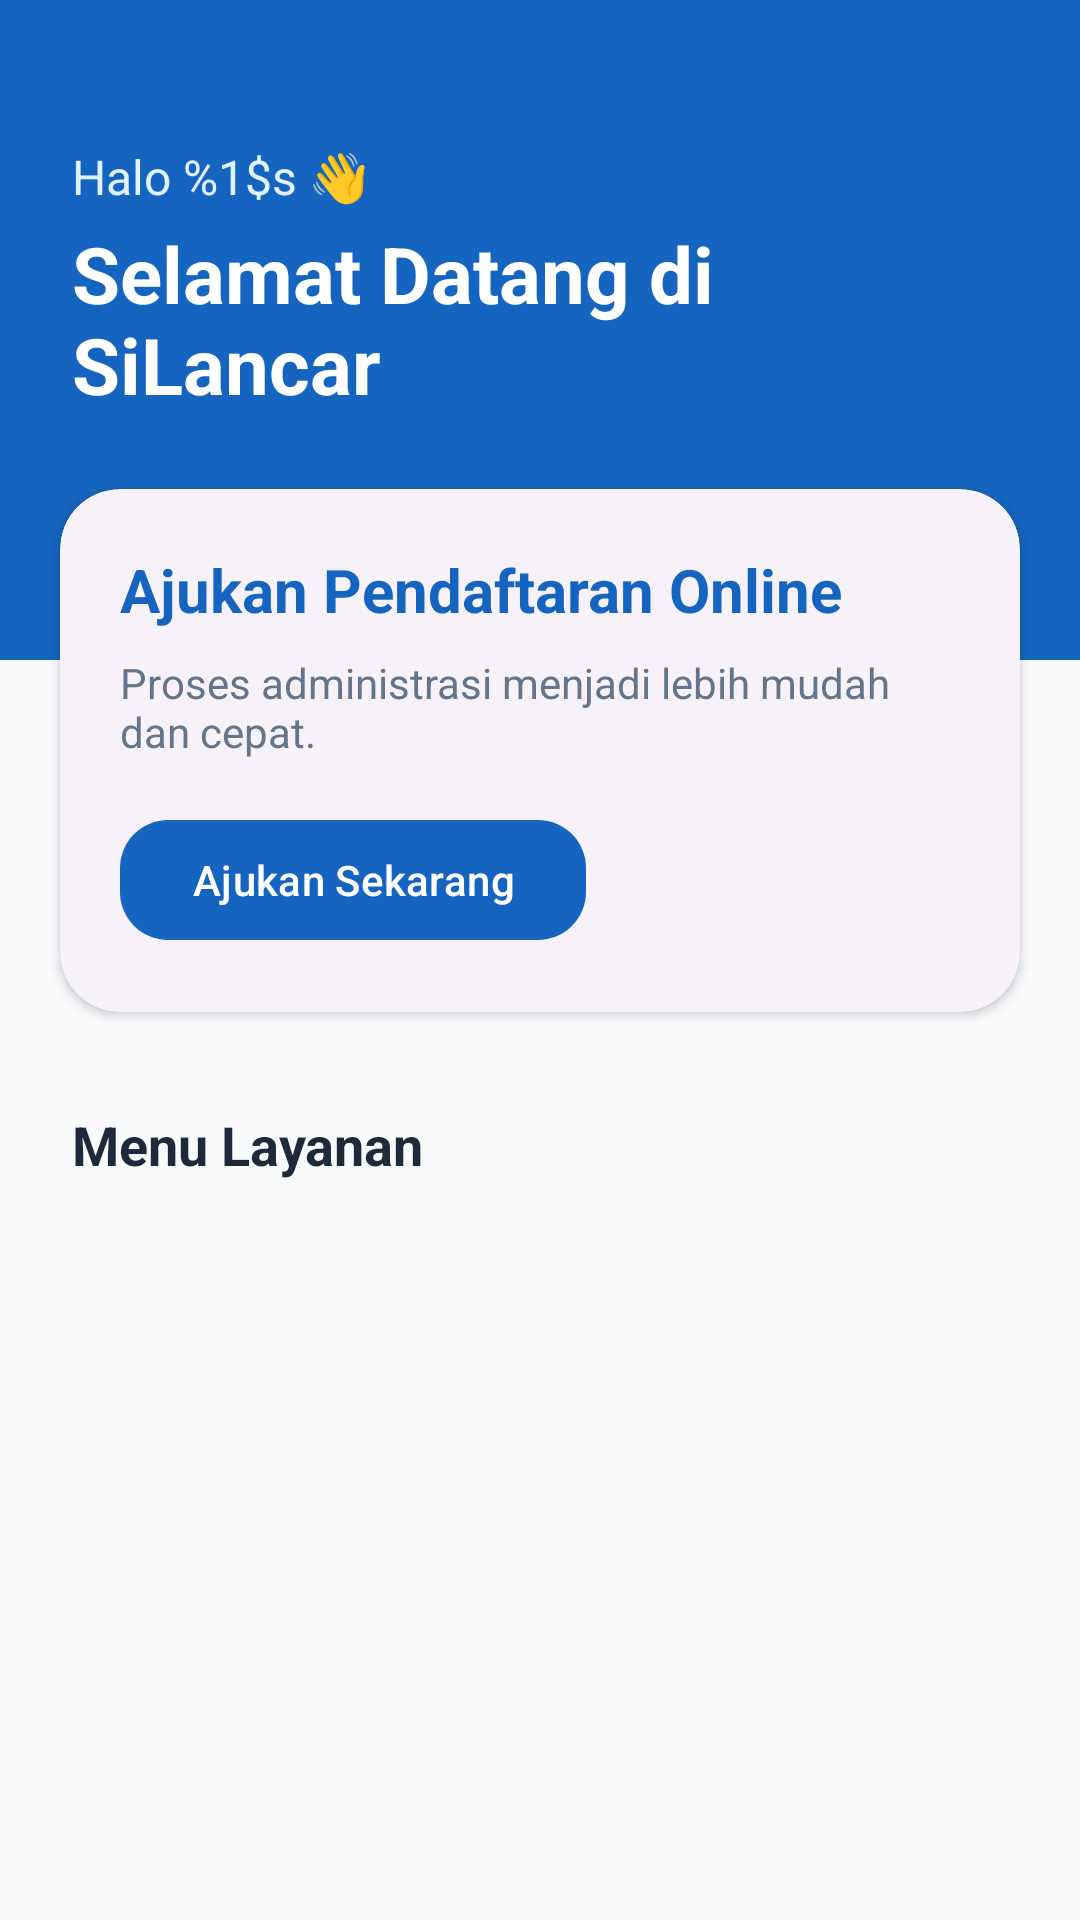

Layout XML and referenced resources for this Android screen:
<!-- AndroidManifest.xml: application theme Theme.SiLancarApps -->
<!-- res/layout/fragment_home.xml -->
<?xml version="1.0" encoding="utf-8"?>
<androidx.coordinatorlayout.widget.CoordinatorLayout xmlns:android="http://schemas.android.com/apk/res/android"
    xmlns:app="http://schemas.android.com/apk/res-auto"
    xmlns:tools="http://schemas.android.com/tools"
    android:layout_width="match_parent"
    android:layout_height="match_parent"
    android:background="@color/background">

    <androidx.core.widget.NestedScrollView
        android:layout_width="match_parent"
        android:layout_height="match_parent"
        android:fillViewport="true">

        <androidx.constraintlayout.widget.ConstraintLayout
            android:layout_width="match_parent"
            android:layout_height="wrap_content">

            
            <View
                android:id="@+id/headerBg"
                android:layout_width="match_parent"
                android:layout_height="220dp"
                android:background="@color/primary"
                app:layout_constraintTop_toTopOf="parent" />

            <TextView
                android:id="@+id/txtHello"
                android:layout_width="wrap_content"
                android:layout_height="wrap_content"
                android:layout_marginStart="24dp"
                android:layout_marginTop="48dp"
                android:text="@string/hello"
                android:textColor="@color/accent_blue"
                android:textSize="16sp"
                app:layout_constraintStart_toStartOf="parent"
                app:layout_constraintTop_toTopOf="parent" />

            <TextView
                android:id="@+id/tvWelcome"
                android:layout_width="0dp"
                android:layout_height="wrap_content"
                android:layout_marginStart="24dp"
                android:layout_marginTop="4dp"
                android:layout_marginEnd="24dp"
                android:text="@string/welcome_message"
                android:textColor="@color/white"
                android:textSize="26sp"
                android:textStyle="bold"
                app:layout_constraintEnd_toEndOf="parent"
                app:layout_constraintStart_toStartOf="parent"
                app:layout_constraintTop_toBottomOf="@id/txtHello" />

            
            <com.google.android.material.card.MaterialCardView
                android:id="@+id/bannerCard"
                style="@style/Widget.SiLancar.Card"
                android:layout_width="match_parent"
                android:layout_height="wrap_content"
                android:layout_marginHorizontal="20dp"
                android:layout_marginTop="24dp"
                app:layout_constraintTop_toBottomOf="@id/tvWelcome">

                <androidx.constraintlayout.widget.ConstraintLayout
                    android:layout_width="match_parent"
                    android:layout_height="wrap_content"
                    android:padding="20dp">

                    <TextView
                        android:id="@+id/tvAjukanPendaftaranOnline"
                        android:layout_width="0dp"
                        android:layout_height="wrap_content"
                        android:text="@string/ajukan_surat_title"
                        android:textColor="@color/primary"
                        android:textSize="20sp"
                        android:textStyle="bold"
                        app:layout_constraintEnd_toEndOf="parent"
                        app:layout_constraintStart_toStartOf="parent"
                        app:layout_constraintTop_toTopOf="parent" />

                    <TextView
                        android:id="@+id/tvProsesAdministrasiMenjadiLebihMudahdanCepat"
                        android:layout_width="0dp"
                        android:layout_height="wrap_content"
                        android:layout_marginTop="8dp"
                        android:text="@string/ajukan_surat_desc"
                        android:textColor="@color/text_secondary"
                        android:textSize="14sp"
                        app:layout_constraintEnd_toEndOf="parent"
                        app:layout_constraintStart_toStartOf="parent"
                        app:layout_constraintTop_toBottomOf="@id/tvAjukanPendaftaranOnline" />

                    <com.google.android.material.button.MaterialButton
                        android:id="@+id/btnAjukan"
                        style="@style/Widget.SiLancar.Button.Rounded"
                        android:layout_width="wrap_content"
                        android:layout_height="wrap_content"
                        android:layout_marginTop="16dp"
                        android:text="@string/ajukan_sekarang"
                        android:textAllCaps="false"
                        app:layout_constraintStart_toStartOf="parent"
                        app:layout_constraintTop_toBottomOf="@id/tvProsesAdministrasiMenjadiLebihMudahdanCepat" />

                </androidx.constraintlayout.widget.ConstraintLayout>

            </com.google.android.material.card.MaterialCardView>


            <TextView
                android:id="@+id/tvMenuLayanan"
                android:layout_width="wrap_content"
                android:layout_height="wrap_content"
                android:layout_marginStart="24dp"
                android:layout_marginTop="32dp"
                android:text="@string/menu_layanan"
                android:textColor="@color/text_primary"
                android:textSize="18sp"
                android:textStyle="bold"
                app:layout_constraintStart_toStartOf="parent"
                app:layout_constraintTop_toBottomOf="@id/bannerCard" />


            <androidx.recyclerview.widget.RecyclerView
                android:id="@+id/rvMenuLayanan"
                android:layout_width="match_parent"
                android:layout_height="wrap_content"
                android:layout_marginHorizontal="16dp"
                android:layout_marginTop="12dp"
                android:layout_marginBottom="100dp"
                android:nestedScrollingEnabled="false"
                app:layout_constraintBottom_toBottomOf="parent"
                app:layout_constraintTop_toBottomOf="@id/tvMenuLayanan"
                tools:listitem="@layout/item_menu" />

        </androidx.constraintlayout.widget.ConstraintLayout>

    </androidx.core.widget.NestedScrollView>

</androidx.coordinatorlayout.widget.CoordinatorLayout>
<!-- res/layout/item_menu.xml (included above) -->
<?xml version="1.0" encoding="utf-8"?>
<com.google.android.material.card.MaterialCardView xmlns:android="http://schemas.android.com/apk/res/android"
    xmlns:app="http://schemas.android.com/apk/res-auto"
    android:id="@+id/cardView"
    android:layout_width="match_parent"
    android:layout_height="wrap_content"
    android:layout_margin="8dp"
    app:cardCornerRadius="20dp"
    app:cardElevation="2dp"
    app:strokeWidth="0dp">

    <LinearLayout
        android:id="@+id/cardItem"
        android:layout_width="match_parent"
        android:layout_height="wrap_content"
        android:gravity="center"
        android:orientation="vertical"
        android:padding="20dp">

        <FrameLayout
            android:layout_width="60dp"
            android:layout_height="60dp">

            <View
                android:layout_width="match_parent"
                android:layout_height="match_parent"
                android:background="@drawable/circle_background" />

            <ImageView
                android:id="@+id/imgPelayanan"
                android:layout_width="80dp"
                android:layout_height="80dp"
                android:layout_gravity="center"
                android:src="@drawable/ic_launcher_foreground" />
        </FrameLayout>

        <TextView
            android:id="@+id/tvPelayanan"
            android:layout_width="wrap_content"
            android:layout_height="wrap_content"
            android:layout_marginTop="16dp"
            android:text="@string/pelayanan_silancar"
            android:textAlignment="center"
            android:textColor="@color/text_primary"
            android:textSize="13sp"
            android:textStyle="bold" />

    </LinearLayout>

</com.google.android.material.card.MaterialCardView>
<!-- resources referenced by this layout -->
<resources>
  <color name="accent_blue">#E0F2FE</color>
  <color name="background">#F8FAFC</color>
  <color name="primary">#1565C0</color>
  <color name="text_primary">#1E293B</color>
  <color name="text_secondary">#64748B</color>
  <color name="white">#FFFFFFFF</color>
  <string name="ajukan_sekarang">Ajukan Sekarang</string>
  <string name="ajukan_surat_desc">Proses administrasi menjadi lebih mudah dan cepat.</string>
  <string name="ajukan_surat_title">Ajukan Pendaftaran Online</string>
  <string name="hello">Halo %1$s 👋</string>
  <string name="menu_layanan">Menu Layanan</string>
  <string name="pelayanan_silancar">Pelayanan SiLancar</string>
  <string name="welcome_message">Selamat Datang di SiLancar</string>
  <style name="Widget.SiLancar.Button.Rounded" parent="Widget.Material3.Button">
          <item name="cornerRadius">16dp</item>
      </style>
  <style name="Widget.SiLancar.Card" parent="Widget.Material3.CardView.Elevated">
          <item name="cardCornerRadius">20dp</item>
          <item name="cardElevation">2dp</item>
      </style>
  <style name="Theme.SiLancarApps" parent="Base.Theme.SiLancarApps" />
  <style name="Base.Theme.SiLancarApps" parent="Theme.Material3.DayNight.NoActionBar">
          
          <item name="colorPrimary">@color/primary</item>
          <item name="colorSecondary">@color/secondary</item>
          <item name="android:windowBackground">@color/background</item>
          <item name="colorSurface">@color/surface</item>
      </style>
  <color name="secondary">#2196F3</color>
  <color name="surface">#FFFFFF</color>
</resources>
